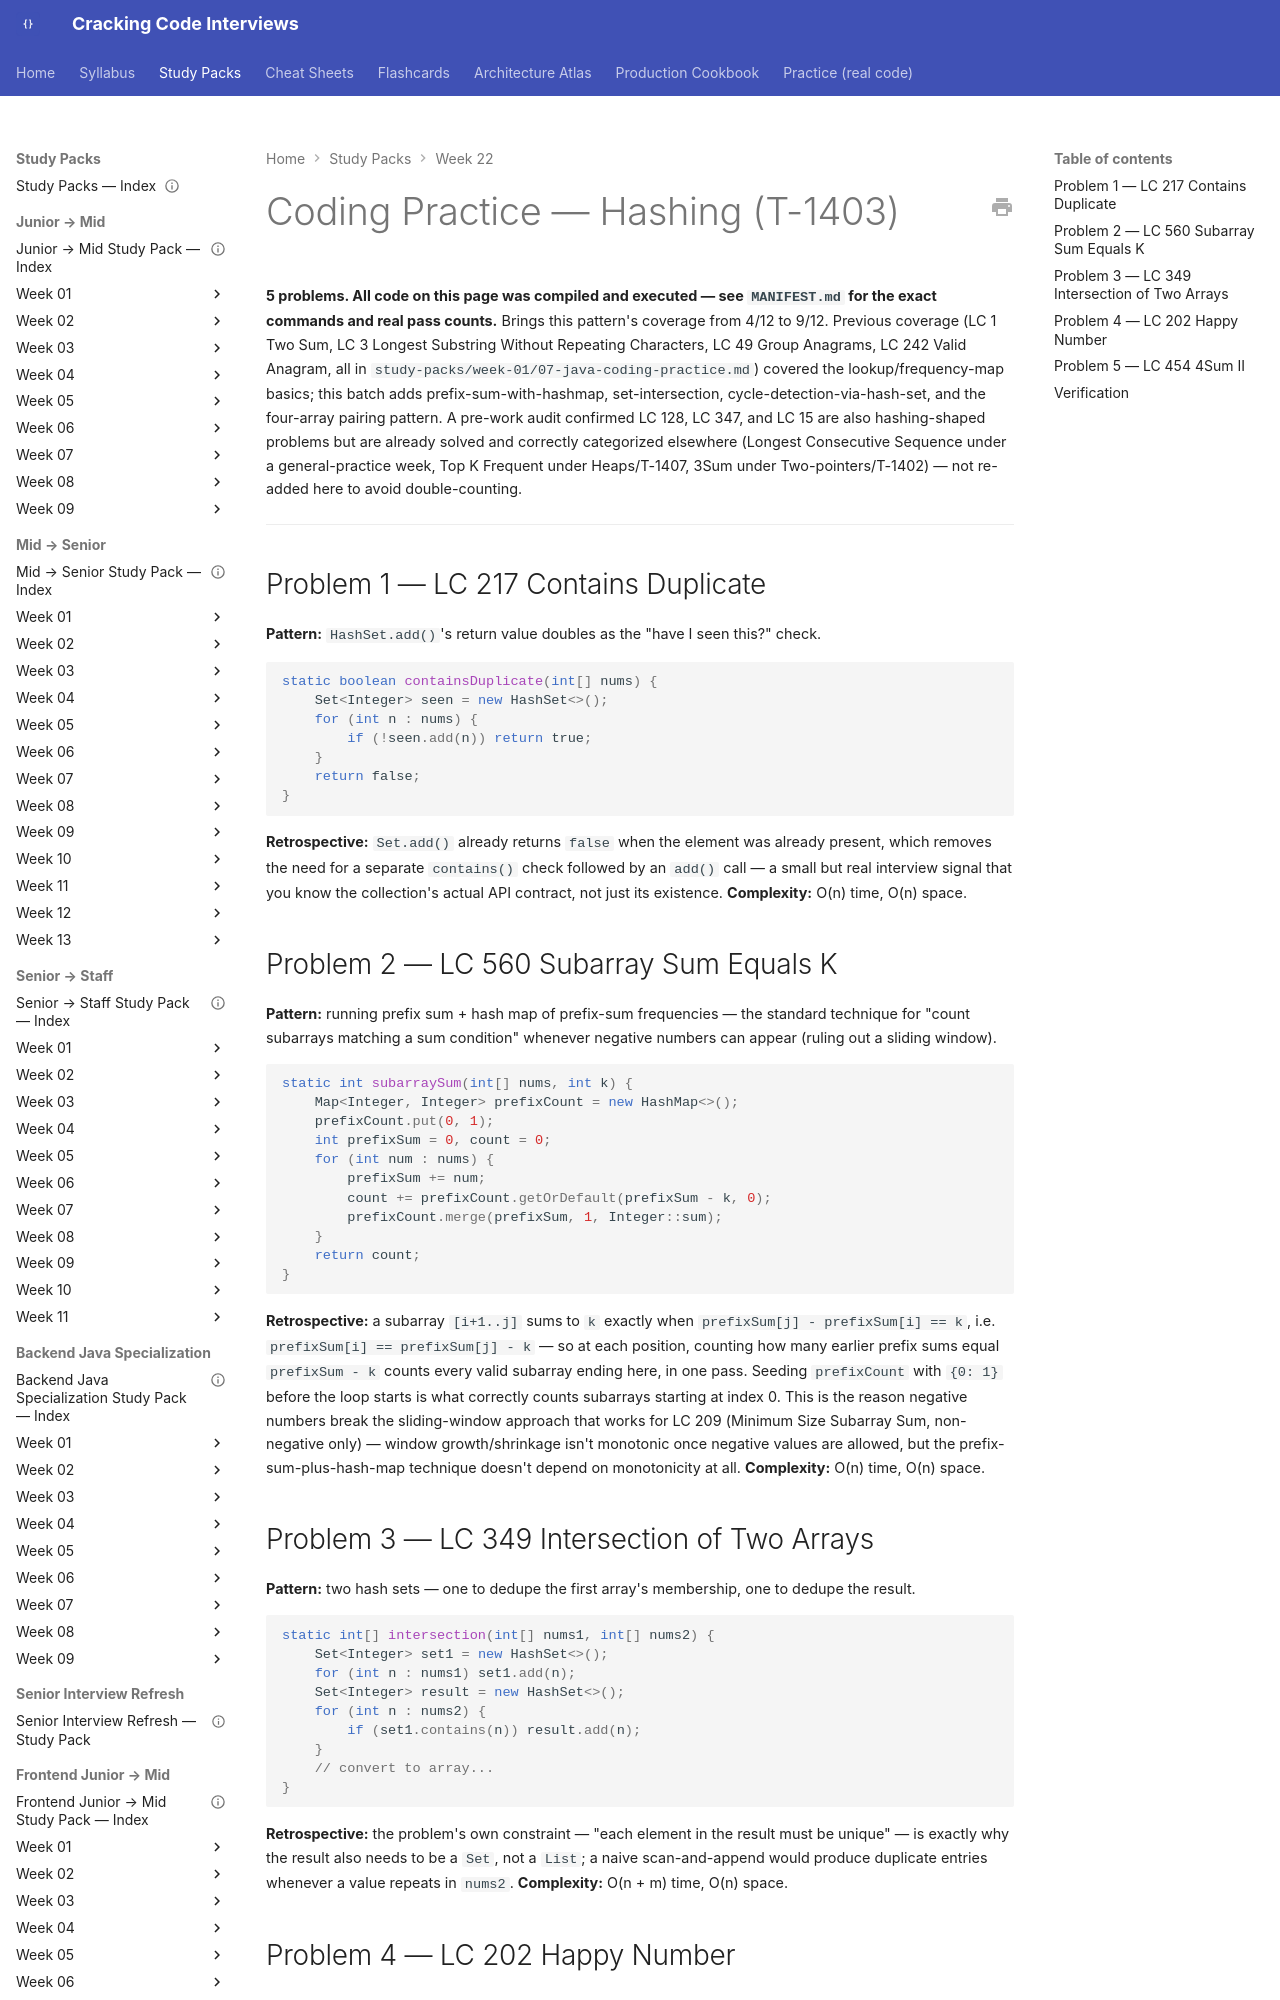

repository: JuanMelendres/cracking-code-interviews · page: study-packs/week-22/01-hashing-coding-practice/index.html · generator: mkdocs

---
title: "Coding Practice — Hashing (T-1403)"
week: 22
document_type: study-pack-coding-practice
status: draft
last_reviewed: 2026-08-03
---

# Coding Practice — Hashing (T-1403)

**5 problems. All code on this page was compiled and executed — see `MANIFEST.md` for the exact commands and real pass counts.** Brings this pattern's coverage from 4/12 to 9/12. Previous coverage (LC 1 Two Sum, LC 3 Longest Substring Without Repeating Characters, LC 49 Group Anagrams, LC 242 Valid Anagram, all in `study-packs/week-01/07-java-coding-practice.md`) covered the lookup/frequency-map basics; this batch adds prefix-sum-with-hashmap, set-intersection, cycle-detection-via-hash-set, and the four-array pairing pattern. A pre-work audit confirmed LC 128, LC 347, and LC 15 are also hashing-shaped problems but are already solved and correctly categorized elsewhere (Longest Consecutive Sequence under a general-practice week, Top K Frequent under Heaps/T-1407, 3Sum under Two-pointers/T-1402) — not re-added here to avoid double-counting.

---

## Problem 1 — LC 217 Contains Duplicate

**Pattern:** `HashSet.add()`'s return value doubles as the "have I seen this?" check.

```java
static boolean containsDuplicate(int[] nums) {
    Set<Integer> seen = new HashSet<>();
    for (int n : nums) {
        if (!seen.add(n)) return true;
    }
    return false;
}
```

**Retrospective:** `Set.add()` already returns `false` when the element was already present, which removes the need for a separate `contains()` check followed by an `add()` call — a small but real interview signal that you know the collection's actual API contract, not just its existence. **Complexity:** O(n) time, O(n) space.
